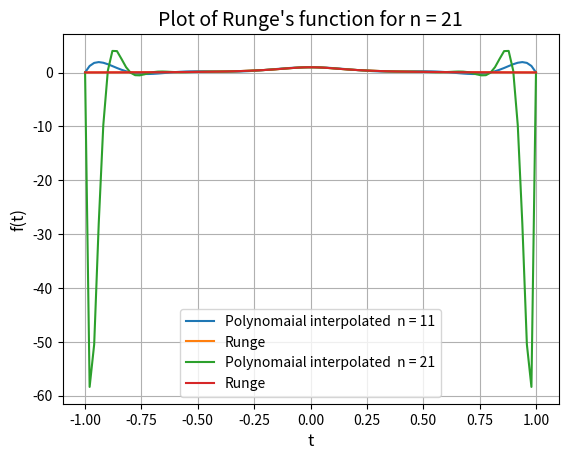

Generate this figure with matplotlib:
import numpy as np
import scipy as sp
import matplotlib.pyplot as plt
import numpy.linalg as npla
import scipy.linalg as spla



def polynomial_interpolation(n):

    t_i =  np.linspace(-1, 1, n)
    Vn = np.vander(t_i,increasing=True)
    y_i = [f(t_) for t_ in t_i]
    coefficients = np.linalg.solve(Vn,y_i)
    # print(coefficients)


    T = np.linspace(-1, 1, 100)
    p_at_T = []
    for i in range(len(T)):
        x = T[i]
        p_at_T.append(polynomial_function(coefficients,x))

    plt.plot(T, p_at_T,label="Polynomaial interpolated "+" n = "+str(n))
    plt.legend()
    plt.grid(True)
    plt.xlabel('t', fontsize=12)
    plt.ylabel('f(t)', fontsize=12)
    plt.title('Plot of Polynomial Interpolation function', fontsize=14)

    plotRunge(n)
    # plt.show()


def polynomial_function(coeff,x):
    polynomial = 0
    for i in range(len(coeff)):
        polynomial+=coeff[i]*(x**i)
    return polynomial



def f(t):
    return 1/(1 + 25 * t**2)

def plotRunge(n):
    T = np.linspace(-1, 1, 100)
    f_at_T = np.array([f(t_) for t_ in T])
    plt.plot(T, f_at_T,label='Runge')
    plt.grid(True)
    plt.xlabel('t', fontsize=12)
    plt.ylabel('f(t)', fontsize=12)
    plt.title('Plot of Runge\'s function for n = '+str(n), fontsize=14)
    plt.legend()
    plt.show()

polynomial_interpolation(11)
polynomial_interpolation(21)
